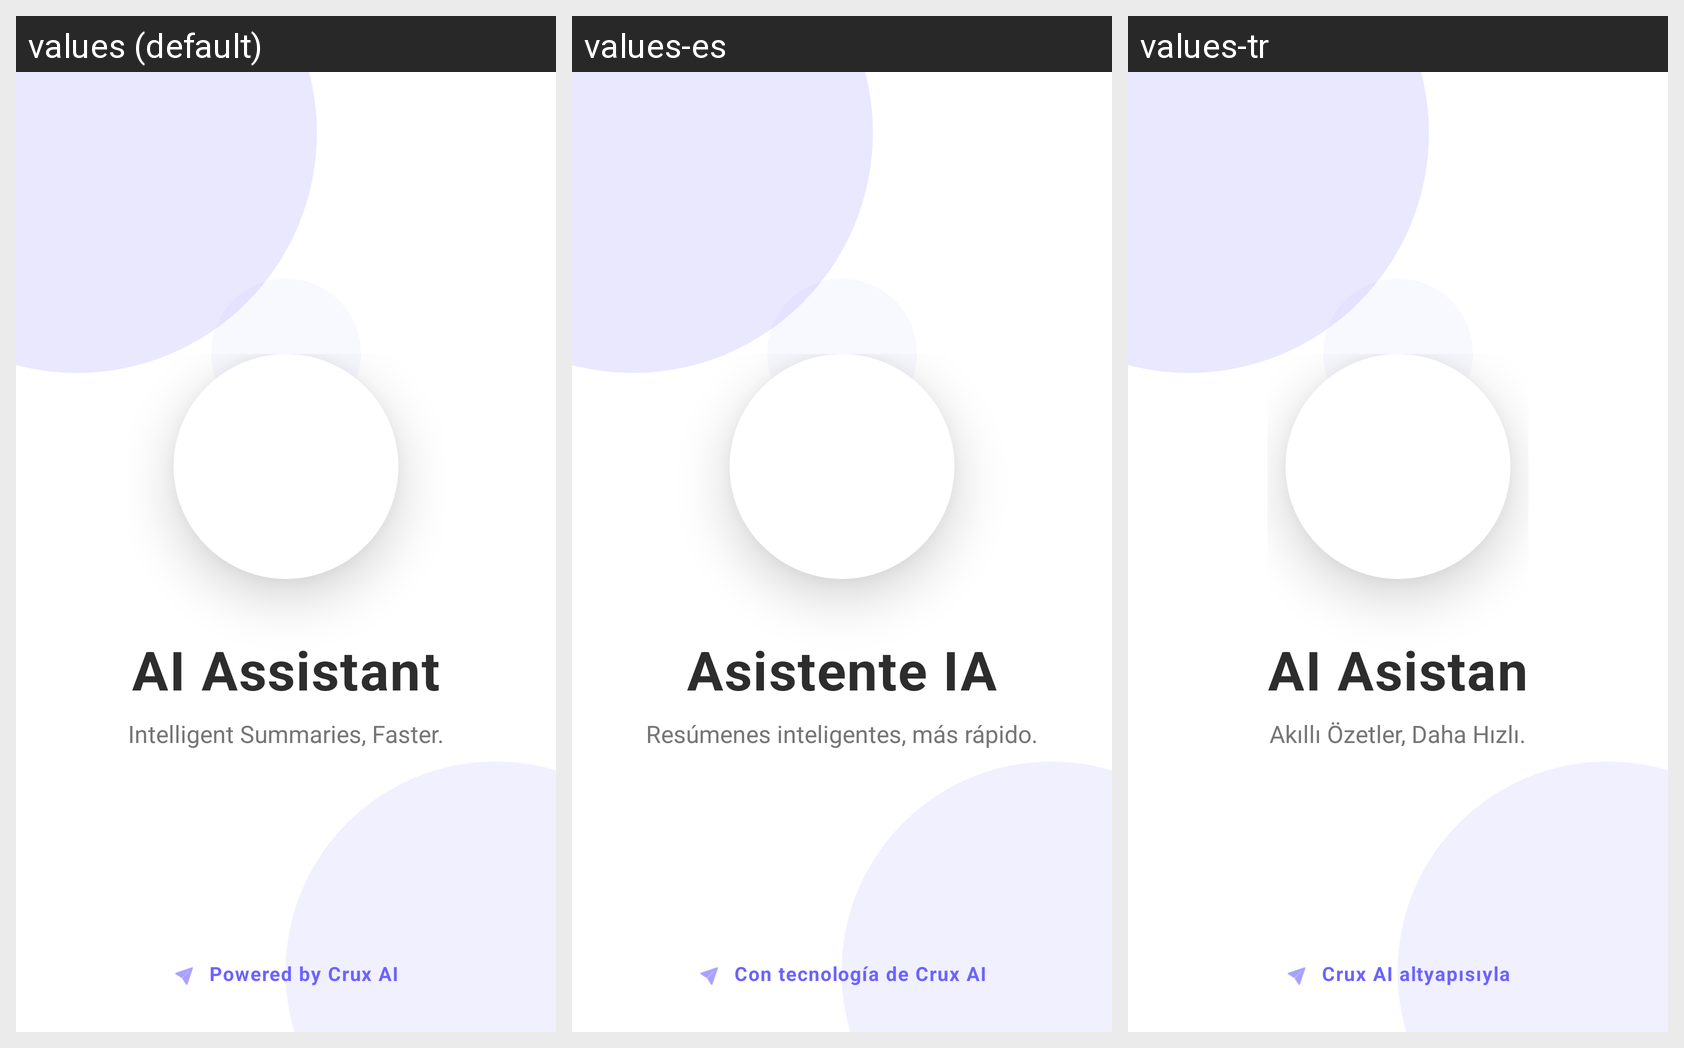

The Android screen above is rendered under several locales of the same app. Produce the string resources it draws, with the default and per-locale values.
Android screen res/layout/activity_splash.xml rendered under 3 locales, left to right: values (default), values-es, values-tr. Device: Nexus 5 (rendered at 1080×1920; each locale shown at half size, 540×960, under a caption strip naming it); theme Theme.AppCompat.Light.NoActionBar.
Other locales in the repository, not shown: values-de, values-fr, values-ko.
Strings drawn on this screen, with the default value and each locale's value (text and hints the layout hard-codes, and strings that could not be matched under every locale, appear in the picture but are not listed):

splash_title
  values: AI Assistant
  values-es: Asistente IA
  values-tr: AI Asistan

splash_slogan
  values: Intelligent Summaries, Faster.
  values-es: Resúmenes inteligentes, más rápido.
  values-tr: Akıllı Özetler, Daha Hızlı.

splash_powered
  values: Powered by Crux AI
  values-es: Con tecnología de Crux AI
  values-tr: Crux AI altyapısıyla
